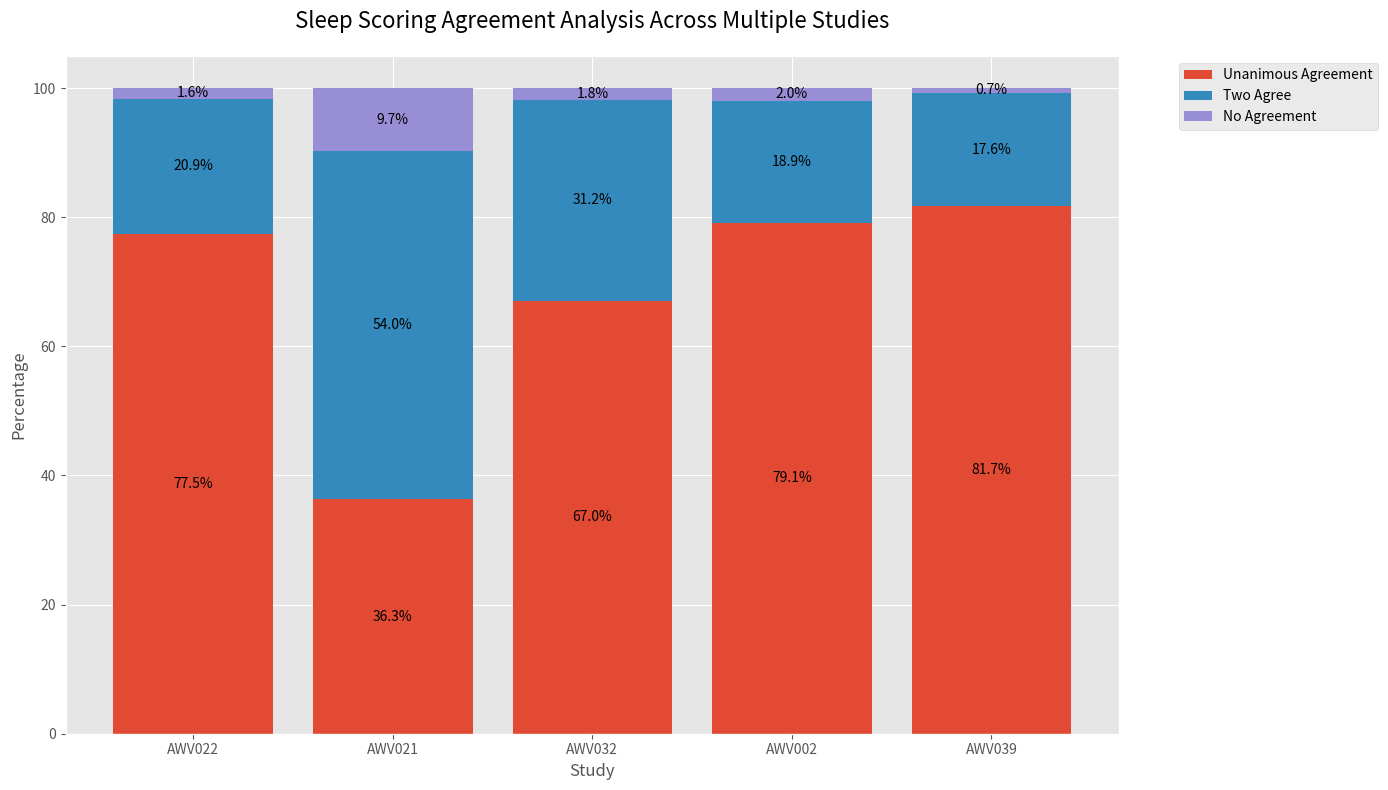

The script that saved this image:
import matplotlib.pyplot as plt
import pandas as pd
import numpy as np

# Update the path to the staging data
STAGING_DATA_PATH = "data/staging_data"

# Data
data = {
    'Study': ['AWV022', 'AWV021', 'AWV032', 'AWV002', 'AWV039'],
    'Unanimous Agreement': [77.46, 36.28, 67.01, 79.14, 81.69],
    'Two Agree': [20.89, 53.99, 31.16, 18.88, 17.57],
    'No Agreement': [1.64, 9.72, 1.83, 1.98, 0.74]
}

df = pd.DataFrame(data)

# Set up the matplotlib figure
plt.figure(figsize=(14, 8))
plt.style.use('ggplot')

# Create the stacked bar plot
bottom_bars = np.zeros(5)

for category in ['Unanimous Agreement', 'Two Agree', 'No Agreement']:
    plt.bar(df['Study'], df[category], bottom=bottom_bars, label=category)
    bottom_bars += df[category]

# Customize the plot
plt.title('Sleep Scoring Agreement Analysis Across Multiple Studies', fontsize=16, pad=20)
plt.xlabel('Study', fontsize=12)
plt.ylabel('Percentage', fontsize=12)

# Add a legend
plt.legend(bbox_to_anchor=(1.05, 1), loc='upper left')

# Add percentage labels on the bars
for i, study in enumerate(df['Study']):
    bottom = 0
    for category in ['Unanimous Agreement', 'Two Agree', 'No Agreement']:
        height = df.loc[i, category]
        plt.text(i, bottom + height/2, f'{height:.1f}%', ha='center', va='center')
        bottom += height

# Adjust layout and display
plt.tight_layout()
plt.savefig('sleep_scoring_agreement_analysis.png', dpi=300, bbox_inches='tight')
plt.close()

print("Visualization saved as 'sleep_scoring_agreement_analysis.png'")
